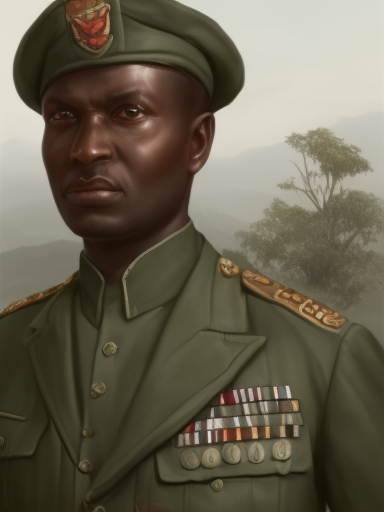
Generation parameters embedded in this image by AUTOMATIC1111 Stable Diffusion web UI or a fork of it (Forge, ...) (PNG 'parameters' text chunk):
matte painting, sharp focus, hoi4_vanilla_portrait_style, African, military uniform
Steps: 20, Sampler: Euler a, CFG scale: 7, Seed: 789973121, Size: 384x512, Model hash: 9b8aa544, Batch size: 2, Batch pos: 1